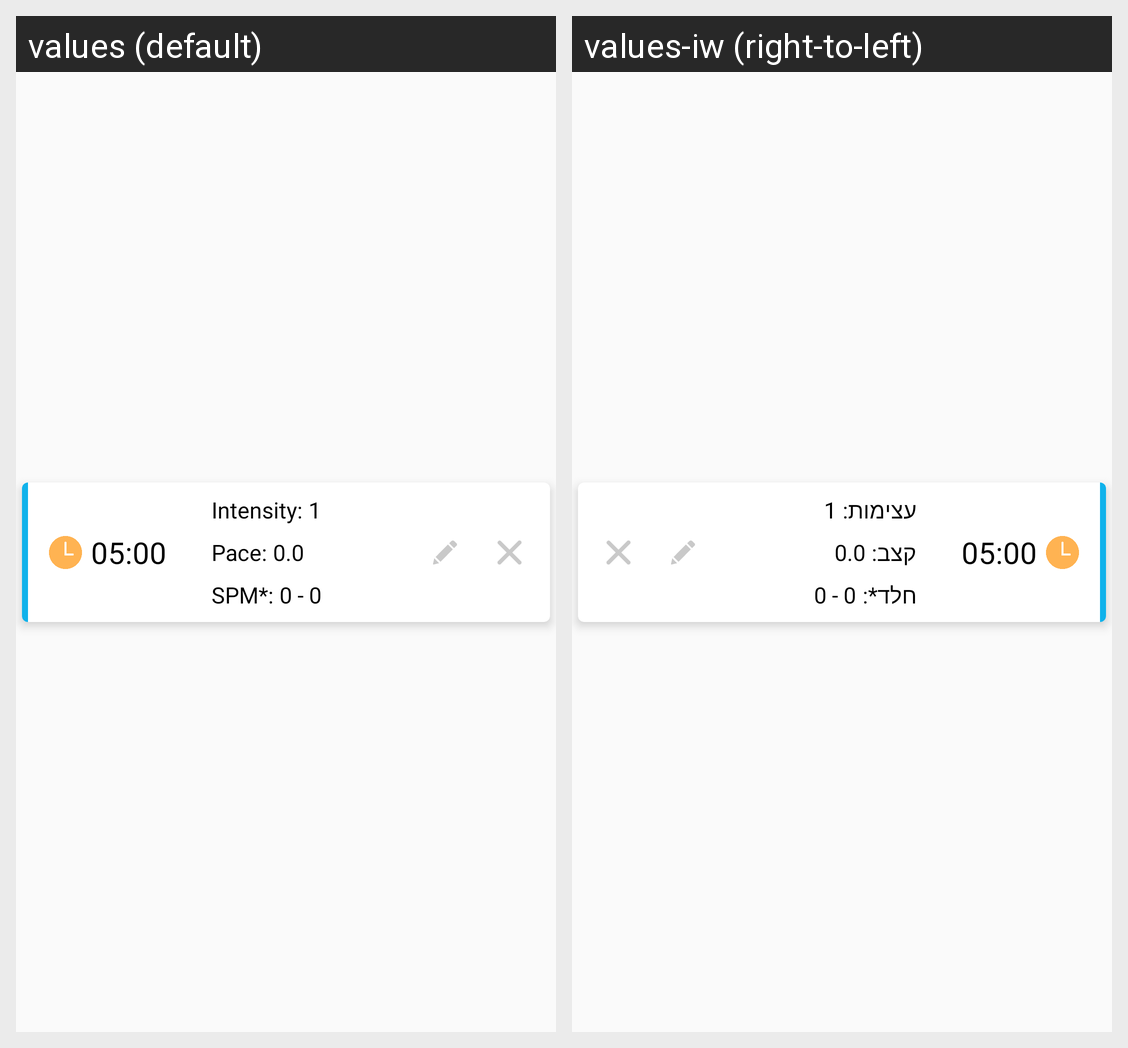

The same Android screen rendered under two of its app's locales, left to right. List the strings drawn on it with the default value and each locale's translation.
Android screen res/layout/rowing_machine_activity_list_item.xml rendered under 2 locales, left to right: values (default), values-iw (right-to-left). Device: Nexus 5 (rendered at 1080×1920; each locale shown at half size, 540×960, under a caption strip naming it); theme AppTheme.
Strings drawn on this screen, with the default value and each locale's value (text and hints the layout hard-codes, and strings that could not be matched under every locale, appear in the picture but are not listed):

intensity_colon
  values: Intensity:
  values-iw: עצימות:

pace_colon
  values: Pace:
  values-iw: קצב:

spm_asterisk_colon
  values: SPM*:
  values-iw: חלד*:
